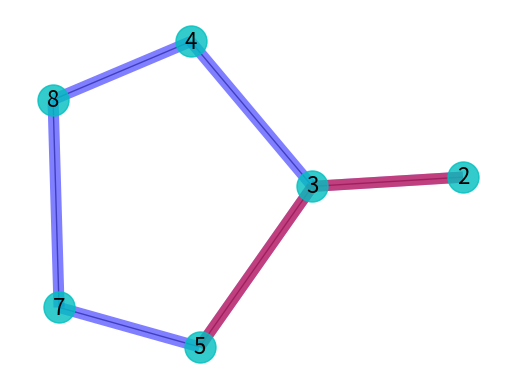

Python code for this plot:
"""Exposes graph utilities."""

import matplotlib.pyplot as plt
import networkx as nx


def display_graph(data, path=None):
    """Displays the passed in graph and path."""
    edges = []
    for k, v in data.items():
        for v1 in v:
            edges.append((k, v1))

    G = nx.Graph(data)
    pos = nx.spring_layout(G)  # positions for all nodes

    # nodes
    options = {"node_size": 500, "alpha": 0.8}
    nx.draw_networkx_nodes(
        G,
        pos,
        nodelist=list(data.keys()),
        node_color="c",
        **options
    )

    # edges
    nx.draw_networkx_edges(G, pos, width=1.0, alpha=0.5)
    nx.draw_networkx_edges(
        G,
        pos,
        edgelist=edges,
        width=8,
        alpha=0.5,
        edge_color="b",
    )

    if path:
        nx.draw_networkx_edges(
            G,
            pos,
            edgelist=path,
            width=8,
            alpha=0.5,
            edge_color="r",
        )

    labels = {k: k for k in data}
    nx.draw_networkx_labels(G, pos, labels, font_size=16)

    plt.axis("off")
    plt.show()


if __name__ == '__main__':
    data = {
        '5': ['3', '7'],
        '3': ['2', '4'],
        '7': ['8'],
        '2': [],
        '4': ['8'],
        '8': []
    }
    path = [("5", "3"), ("3", "2")]
    display_graph(data, path=path)
